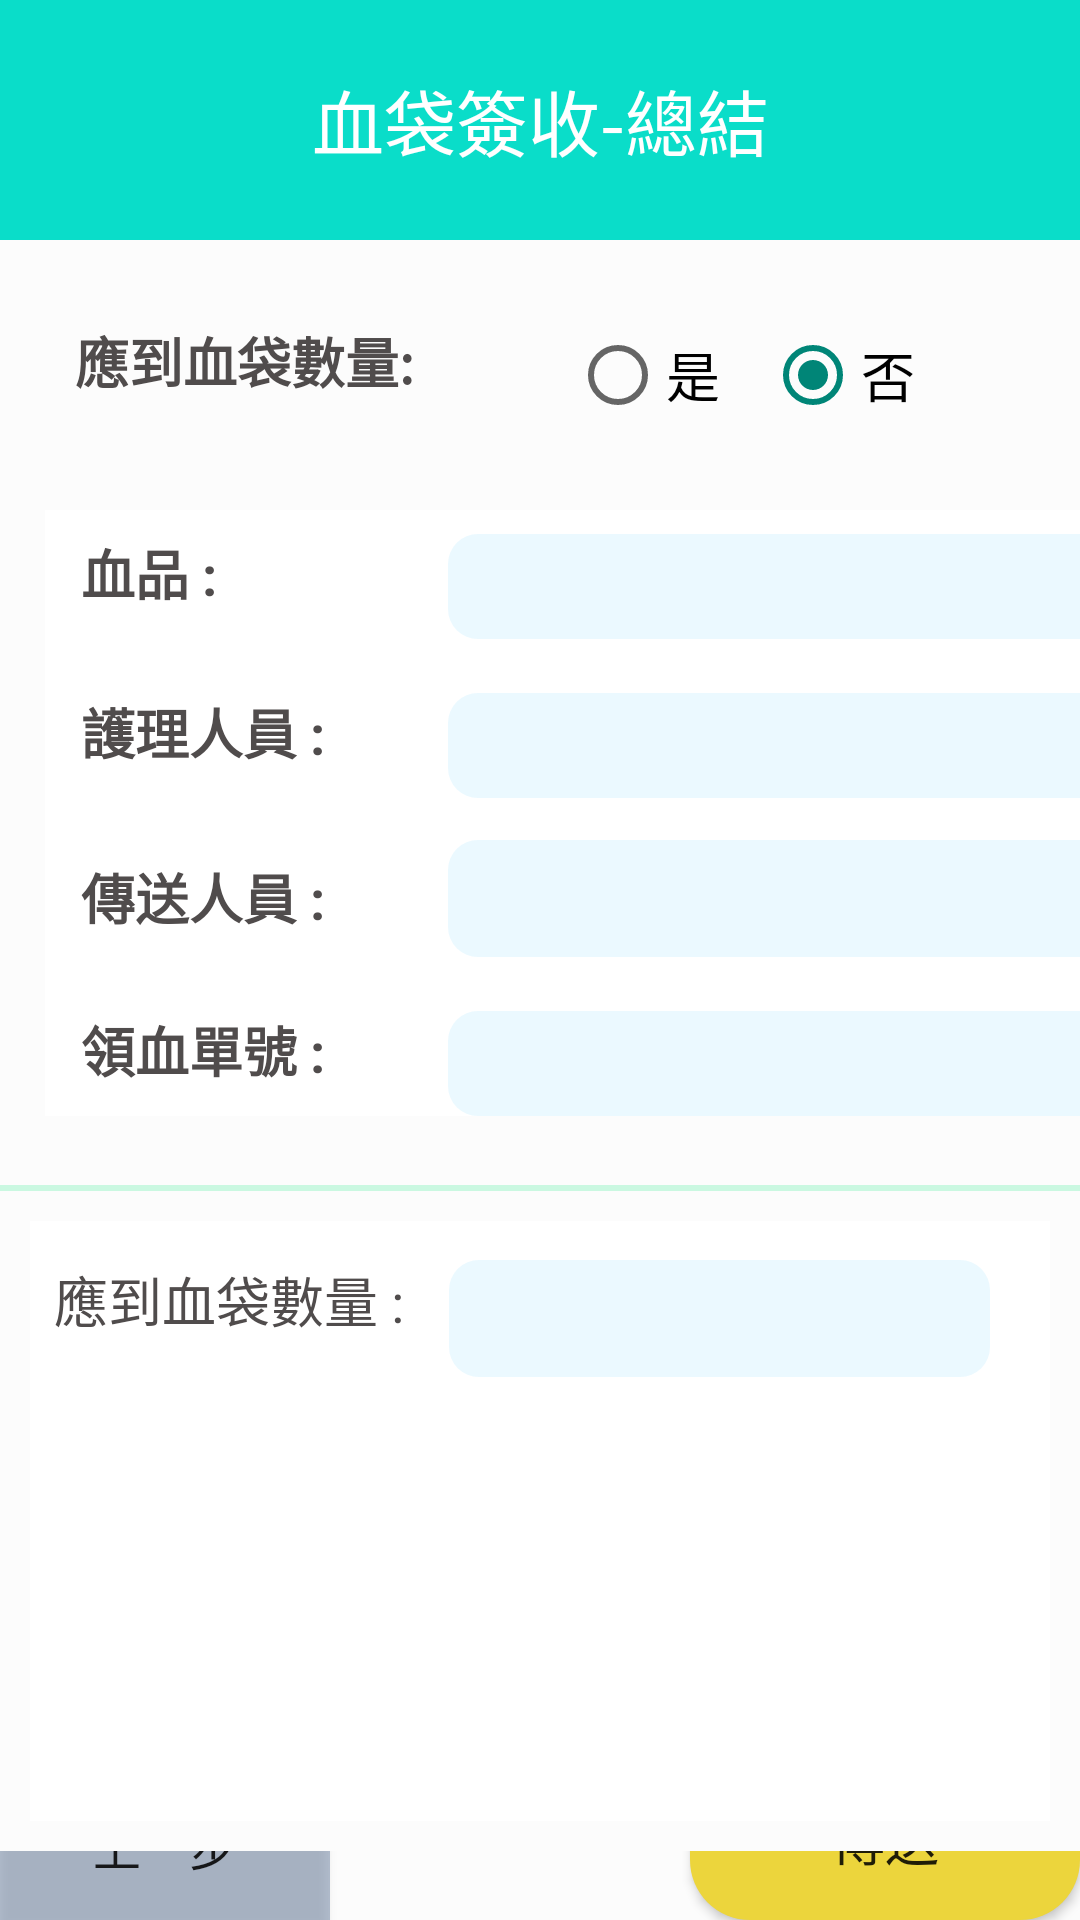

Android layout source for this screen:
<!-- AndroidManifest.xml: application theme Theme.GraduatePJ -->
<!-- res/layout/activity_sign_sum.xml -->
<?xml version="1.0" encoding="utf-8"?>
<LinearLayout xmlns:android="http://schemas.android.com/apk/res/android"
    xmlns:app="http://schemas.android.com/apk/res-auto"
    xmlns:tools="http://schemas.android.com/tools"
    android:layout_width="match_parent"
    android:layout_height="match_parent"
    android:orientation="vertical"
    android:background="#FCFCFC"
    tools:context=".Sign_sumActivity">

    <TextView
        android:id="@+id/title"
        android:text="血袋簽收-總結"
        android:layout_width="match_parent"
        android:layout_height="80dp"
        android:background="#0ADDC9"
        android:gravity="center"
        android:textColor="#ffffff"
        android:textSize="@dimen/dp_24"/>

    <LinearLayout
        android:layout_width="match_parent"
        android:layout_height="60dp"
        android:layout_marginTop="15dp"
        android:orientation="horizontal"
        >

        <TextView
            android:layout_width="165dp"
            android:layout_height="60dp"
            android:layout_marginLeft="25dp"
            android:layout_marginTop="12dp"
            android:text="應到血袋數量:"
            android:textColor="#504C4C"
            android:textSize="18sp"
            android:textStyle="bold" />

        <RadioGroup
            android:layout_width="match_parent"
            android:layout_height="60dp"
            android:orientation="horizontal"
            >
            <RadioButton
                android:id="@+id/yes"
                android:layout_width="65dp"
                android:layout_height="60dp"
                android:text="是"
                android:textSize="18sp"
                />
            <RadioButton
                android:id="@+id/no"
                android:layout_width="65dp"
                android:layout_height="60dp"
                android:text="否"
                android:checked="true"
                android:textSize="18sp"
                />
        </RadioGroup>
    </LinearLayout>

    <LinearLayout
        android:layout_width="379dp"
        android:layout_height="202dp"
        android:layout_margin="15dp"
        android:background="@color/white"
        android:orientation="vertical">

        <LinearLayout
            android:layout_width="match_parent"
            android:layout_height="43dp"
            android:layout_marginBottom="10dp"
            android:orientation="horizontal">

            <TextView
                android:layout_width="10dp"
                android:layout_height="45dp"
                android:layout_marginLeft="12dp"
                android:layout_marginTop="4dp"
                android:layout_weight="1"
                android:text="血品 :"
                android:textColor="#504C4C"
                android:textSize="18sp"
                android:textStyle="bold" />

            <TextView
                android:id="@+id/bloodtype"
                android:layout_width="0dp"
                android:layout_height="match_parent"
                android:layout_marginTop="8dp"
                android:layout_marginRight="20dp"
                android:layout_weight="2"
                android:background="@drawable/check_background"
                android:gravity="center"
                android:textColor="@color/black"
                android:textSize="18sp" />
        </LinearLayout>

        <LinearLayout
            android:layout_width="match_parent"
            android:layout_height="43dp"
            android:layout_marginBottom="10dp"
            android:orientation="horizontal">

            <TextView
                android:layout_width="10dp"
                android:layout_height="45dp"
                android:layout_marginLeft="12dp"
                android:layout_marginTop="4dp"
                android:layout_weight="1"
                android:text="護理人員 :"
                android:textColor="#504C4C"
                android:textSize="18sp"
                android:textStyle="bold" />

            <TextView
                android:id="@+id/nurse"
                android:layout_width="0dp"
                android:layout_height="match_parent"
                android:layout_marginTop="8dp"
                android:layout_marginRight="20dp"
                android:layout_weight="2"
                android:background="@drawable/check_background"
                android:gravity="center"
                android:textColor="@color/black"
                android:textSize="18sp" />
        </LinearLayout>

        <LinearLayout
            android:layout_width="match_parent"
            android:layout_height="43dp"
            android:layout_marginBottom="10dp"
            android:orientation="horizontal">

            <TextView
                android:layout_width="10dp"
                android:layout_height="45dp"
                android:layout_marginLeft="12dp"
                android:layout_marginTop="4dp"
                android:layout_weight="1"
                android:text="傳送人員 :"
                android:textColor="#504C4C"
                android:textSize="18sp"
                android:textStyle="bold" />

            <TextView
                android:id="@+id/transfer"
                android:layout_width="0dp"
                android:layout_height="match_parent"
                android:layout_marginTop="4dp"
                android:layout_marginRight="20dp"
                android:layout_weight="2"
                android:background="@drawable/check_background"
                android:gravity="center"
                android:textColor="@color/black"
                android:textSize="18sp" />
        </LinearLayout>

        <LinearLayout
            android:layout_width="match_parent"
            android:layout_height="43dp"
            android:layout_marginBottom="10dp"
            android:orientation="horizontal">

            <TextView
                android:layout_width="10dp"
                android:layout_height="45dp"
                android:layout_marginLeft="12dp"
                android:layout_marginTop="4dp"
                android:layout_weight="1"
                android:text="領血單號 :"
                android:textColor="#504C4C"
                android:textSize="18sp"
                android:textStyle="bold" />

            <TextView
                android:id="@+id/transop"
                android:layout_width="0dp"
                android:layout_height="match_parent"
                android:layout_marginTop="8dp"
                android:layout_marginRight="20dp"
                android:layout_weight="2"
                android:background="@drawable/check_background"
                android:gravity="center"
                android:textColor="@color/black"
                android:textSize="18sp" />
        </LinearLayout>
    </LinearLayout>

    <View
        android:layout_width="fill_parent"
        android:layout_height="2dp"
        android:layout_marginTop="8dp"
        android:background="#5769F0AE" />

    <LinearLayout
        android:layout_width="match_parent"
        android:layout_height="200dp"
        android:orientation="vertical"
        android:layout_margin="10dp"
        android:layout_marginTop="10dp"
        android:background="@color/white"
        >

        <LinearLayout
            android:layout_width="match_parent"
            android:layout_height="43dp"
            android:layout_marginTop="9dp"
            android:orientation="horizontal"
            android:layout_marginBottom="10dp">

            <TextView
                android:layout_width="wrap_content"
                android:layout_height="match_parent"
                android:text="應到血袋數量 :"
                android:layout_marginTop="4dp"
                android:layout_marginLeft="8dp"
                android:textColor="#504C4C"
                android:textSize="18sp"
                android:layout_weight="1"
                />
            <TextView
                android:id="@+id/bloodnum"
                android:layout_width="0dp"
                android:layout_height="match_parent"
                android:gravity="center"
                android:background="@drawable/check_background"
                android:layout_marginRight="20dp"
                android:layout_weight="12"
                android:layout_marginTop="4dp"
                android:textSize="18sp"
                android:textColor="@color/black"
                />
        </LinearLayout>

        <LinearLayout
            android:layout_width="match_parent"
            android:layout_height="150dp">
            <TextView
                android:id="@+id/hint"
                android:layout_width="match_parent"
                android:layout_height="match_parent"
                android:layout_marginTop="10dp"
                android:textSize="18sp"
                android:layout_marginLeft="4dp"
                android:textColor="#ff0000"
                />
        </LinearLayout>
    </LinearLayout>
    <LinearLayout
        android:layout_width="match_parent"
        android:layout_height="match_parent"
        android:orientation="horizontal"
        android:gravity="bottom"
        >
        <LinearLayout
            android:layout_width="match_parent"
            android:layout_height="match_parent"
            android:orientation="horizontal"
            android:gravity="bottom"
            android:layout_weight = "1"
            >

            <Button
                android:id="@+id/frontbt"
                android:layout_width="110dp"
                android:layout_height="50dp"
                android:text="上一步"
                android:textSize="16dp"
                android:background="#6646628A"
                />
        </LinearLayout>
        <LinearLayout
            android:layout_width="match_parent"
            android:layout_height="match_parent"
            android:orientation="horizontal"
            android:gravity="right"
            android:layout_weight = "1">
            <Button
                android:id="@+id/nextbt"
                android:layout_width="130dp"
                android:layout_height="55dp"
                android:layout_gravity="bottom"
                android:textSize="18dp"
                android:background="@drawable/nextbutton_general"
                android:text="傳送"
                />
        </LinearLayout>
    </LinearLayout>
</LinearLayout>
<!-- resources referenced by this layout -->
<resources>
  <dimen name="dp_24">24dp</dimen>
  <!-- drawable check_background (drawable) -->
  <?xml version="1.0" encoding="utf-8"?>
  <shape xmlns:android="http://schemas.android.com/apk/res/android" android:shape="rectangle">
  
      <solid android:color="#1B40C4FF"/>
      <corners android:radius="10dp"/>
  
  </shape>
  <!-- drawable nextbutton_general (drawable) -->
  <?xml version="1.0" encoding="utf-8"?>
  <shape xmlns:android="http://schemas.android.com/apk/res/android" android:shape="rectangle">
  
      <solid android:color="#ECD53C"/>
      <corners android:radius="20dp"/>
  
  </shape>
  <style name="Theme.GraduatePJ" parent="Theme.AppCompat.Light.NoActionBar">
          
          <item name="colorPrimary">@color/purple_500</item>
          <item name="colorPrimaryVariant">@color/purple_700</item>
          <item name="colorOnPrimary">@color/white</item>
          
          <item name="colorSecondary">@color/teal_200</item>
          <item name="colorSecondaryVariant">@color/teal_700</item>
          <item name="colorOnSecondary">@color/black</item>
          
          <item name="android:statusBarColor" tools:targetApi="l">?attr/colorPrimaryVariant</item>
          
      </style>
  <!-- not gathered from this repository: default colours our renderer supplied (Android Studio template values) -->
  <color name="purple_500">#FF6200EE</color>
  <color name="purple_700">#FF3700B3</color>
  <color name="teal_200">#FF03DAC5</color>
  <color name="teal_700">#FF018786</color>
  <color name="black">#FF000000</color>
  <color name="white">#FFFFFFFF</color>
</resources>
